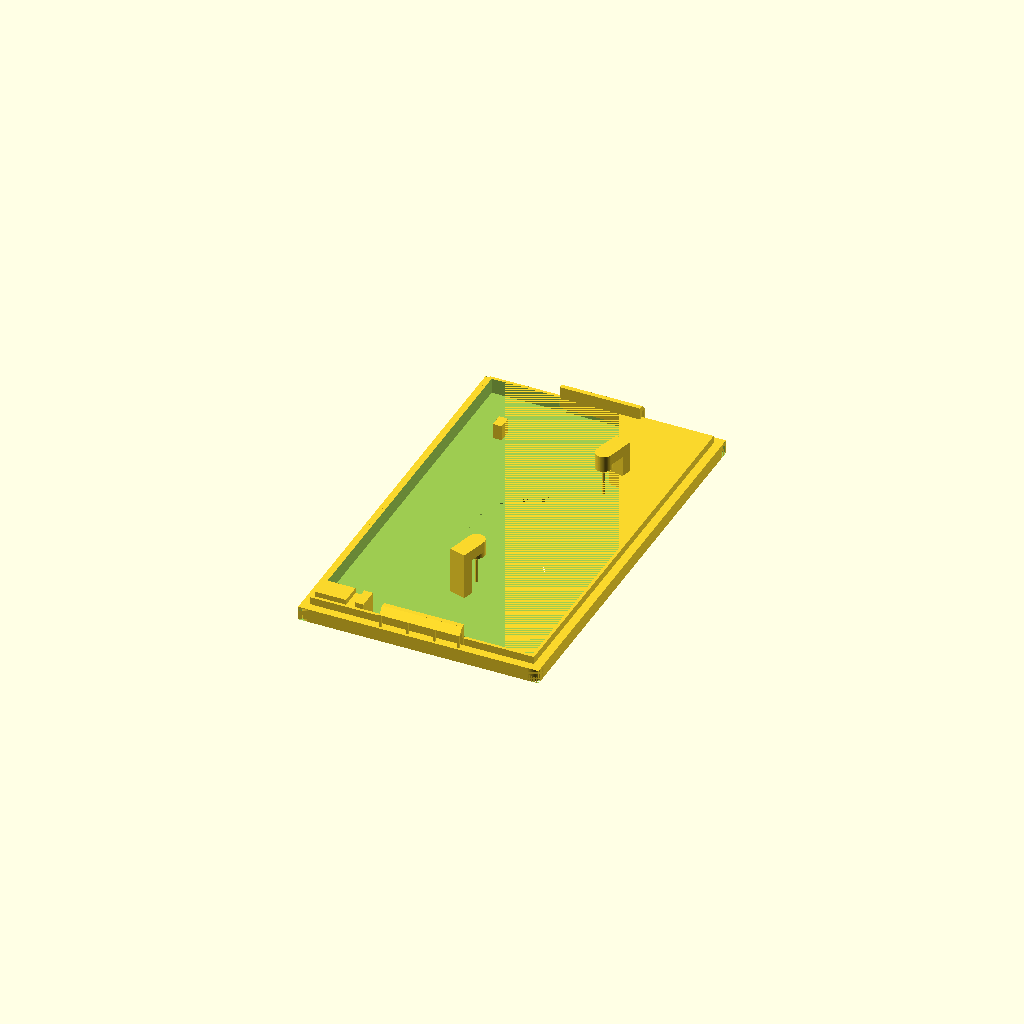
Cell 1: the model at its default parameters.
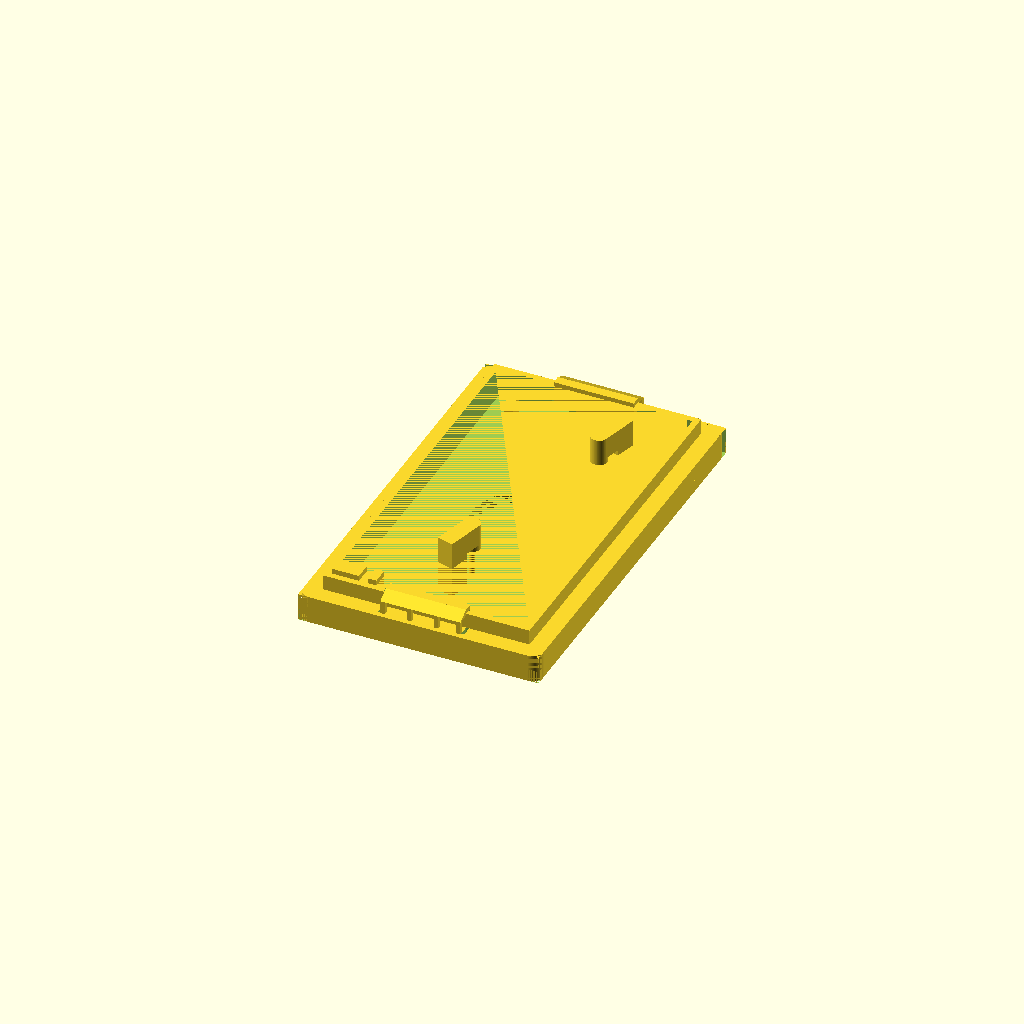
Cell 2: the same model with resolution = 0.7.
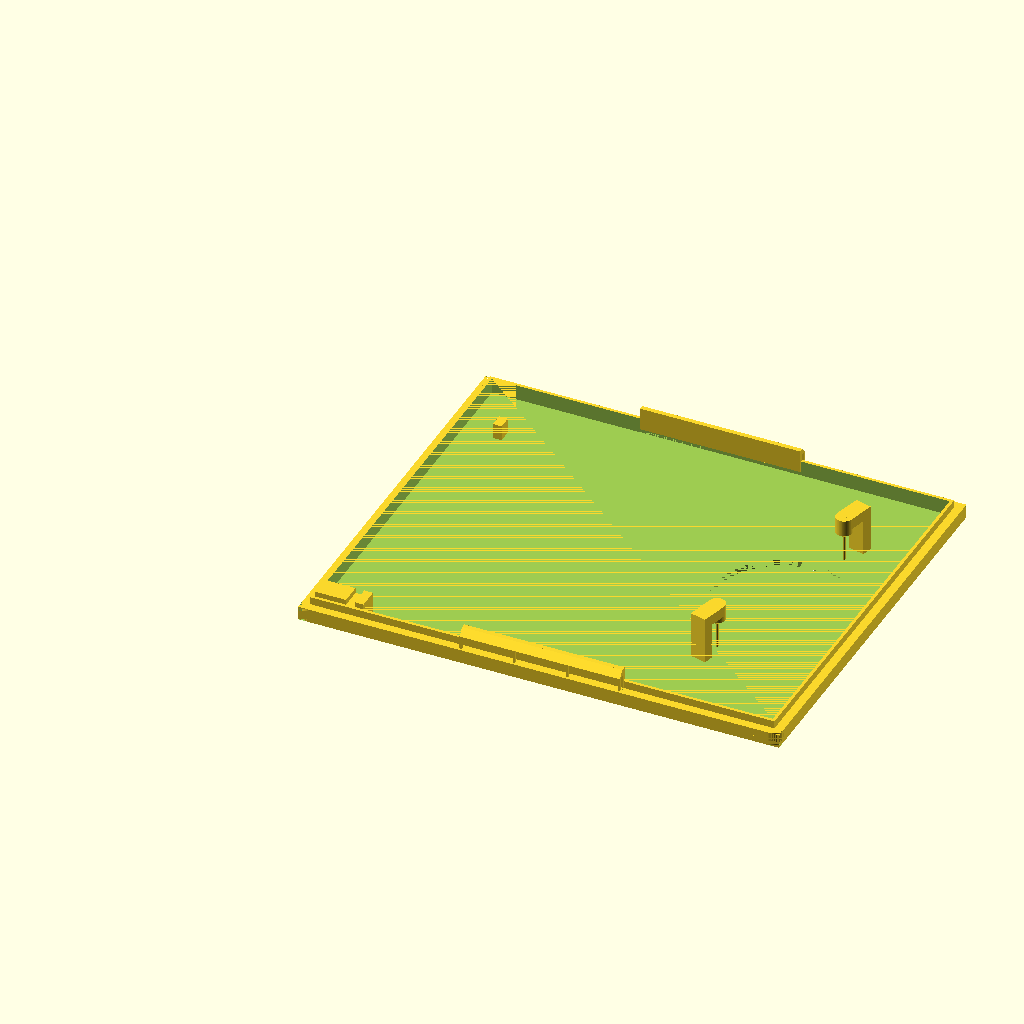
Cell 3 — mainDepth set to 110, the other parameters unchanged.
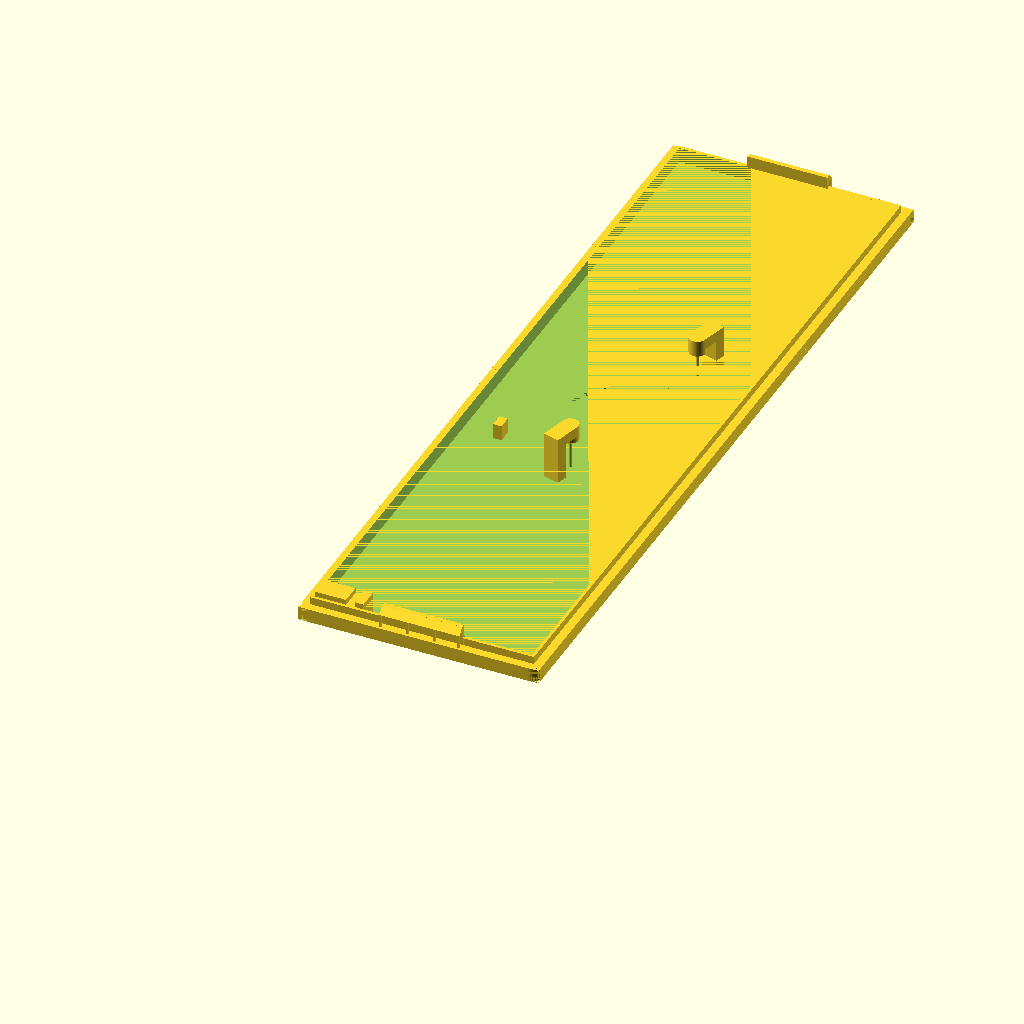
Cell 4 — mainWidth set to 184, the other parameters unchanged.
All cells are drawn from one camera (rotation 55°, 0°, 25°, orthographic, colour scheme Cornfield), so only the parameter changes between them.
The OpenSCAD source (Case/Old Designs/PrototypeTop_V10.scad):
//everything is in units of millimeters
resolution = 0.35;

//variables to keep in-sync with the other scad file
pcbBoardHeight = 36.8;
pcbBoardWidth = 76;
innerLipHeightAboveOuterLipHeight = resolution * 5;
mainShellThickness = 5 * resolution;
mainDepth = 55;
mainWidth = 92;
mainHeight = pcbBoardHeight + mainShellThickness + innerLipHeightAboveOuterLipHeight;
caseCornerRadius = 2.5;
cylinderFragments = 70;

batteryThicknessAndSpacing = 8;
pcbBoardThickness = 2;
pcbMountingWallThickness = 2;
pcbBottomRightWidth = 5.6;
pcbLidTopRightZAxisHeight = 1.2;
pcbOffsetX = mainShellThickness + batteryThicknessAndSpacing;
pcbOffsetY = mainWidth - mainShellThickness - pcbBoardWidth;
pcbBottomRightHeight = 8;
pcbLeftWidth = 3.1;

lidThickness = resolution * 4; //z-axis
lidLipWidth = resolution * 2;  //x & y axis thickness of the lip/wall
outerLipHeight = resolution * 5; //height above lidThickness
innerLipHeight = outerLipHeight + innerLipHeightAboveOuterLipHeight; //height above lidThickness
spacingForLidLipFromCaseWall = resolution / 2;
margin = mainShellThickness + lidLipWidth + spacingForLidLipFromCaseWall;
marginFromSnapJointCutaway = resolution;

lidSnapJointProtrusionHeight = 1.5;
lidSnapJointWidth = mainDepth / 3;
lidSnapJointProtrusionLength = mainShellThickness - resolution;
lidSnapJointOffsetFromTop = 3;
extensionBeyondOuterLipForSnapJoint = 2;

frontFaceThickness = 3 * resolution;
displayThickness = 3.8; //this is used for the snap-fit mechanism 
displayBackLegThickness = 2;
knobAndDisplaySupportWallDepth = displayThickness  - (mainShellThickness - frontFaceThickness) + displayBackLegThickness;

lidSnapJointHingeThickness = outerLipHeight * 0.4; //has to be quite a bit smaller than outerLipHeight
lidSnapJointLegThickness = resolution * 3;
lidSnapJointCutoutGapFromEdge = resolution * 2;

outerLipWidth = mainShellThickness + spacingForLidLipFromCaseWall;

//////////////////////////////////////////////////////////////////////
//////////////////////////////////////////////////////////////////////
//////////////////////////////////////////////////////////////////////

buzzerRadius = 30.4 / 2; //30.4 is diameter
buzzerScrewOffset = 20.5; //20.5 mm from center of buzzer hole to center of screw hole
buzzerScrewRadius = 1.9;
buzzerX = mainDepth - buzzerRadius - mainShellThickness - knobAndDisplaySupportWallDepth + 1;
buzzerY = mainWidth / 2;
buzzerScrewHeight = 5;
buzzerScrewHeightForBaseHolding = 2.5;
buzzerPlatformOffset = 3.8; //offset from center of cylinder to edge of wall to clear the buzzer
buzzerPlatformThickness = 7 * resolution;
buzzerScrewPylonZOffset = -0.8; //distance from the lid to fit the buzzer into the slot

screwHeadCylinderRadius = 1.8;
screwHeadSinkDepth = lidThickness * 0.6;

snapHook3dPrintingSupportPillarThickness = resolution * 1.4;
buzzer3dPrintingSupportPillarThicknessRadius = resolution * 0.9;

module rotate_about_pt(z, y, pt) {
    translate(pt)
        rotate([0, y, z])
            translate(-pt)
                children();   
}

module innerCube() {
  translate([margin, margin, lidThickness]) {
    cube([mainDepth - margin*2, mainWidth - margin*2, innerLipHeight]);
  };
};

module cutOutLeftSideForHinge() {
  //cut away the inner wall for left side snap fit stuff + buffer on either side
  translate([mainDepth/2 - lidSnapJointWidth/2 - marginFromSnapJointCutaway, outerLipWidth, lidThickness]) {
    cube([lidSnapJointWidth + marginFromSnapJointCutaway*2, lidLipWidth, innerLipHeight]);
  };
  
  //cut away into the outer lip on the sides of the hinge
  translate([mainDepth/2 - lidSnapJointWidth/2 - marginFromSnapJointCutaway, lidSnapJointCutoutGapFromEdge, lidThickness]) {
    cube([marginFromSnapJointCutaway, outerLipWidth - lidSnapJointCutoutGapFromEdge, outerLipHeight]);
  };
  translate([mainDepth/2 + lidSnapJointWidth/2, lidSnapJointCutoutGapFromEdge, lidThickness]) {
    cube([marginFromSnapJointCutaway, outerLipWidth - lidSnapJointCutoutGapFromEdge, outerLipHeight]);
  };
};

module leftBuzzerPlatform() {
  translate([buzzerX, buzzerY - buzzerScrewOffset, lidThickness + buzzerScrewHeight - buzzerScrewPylonZOffset]) {
    cylinder(buzzerScrewHeightForBaseHolding/2, buzzerScrewRadius * 0.2, buzzerScrewRadius, $fn=cylinderFragments);
  };
  translate([buzzerX, buzzerY - buzzerScrewOffset, lidThickness + buzzerScrewHeight + buzzerScrewHeightForBaseHolding/2 - buzzerScrewPylonZOffset]) {
    cylinder(buzzerScrewHeightForBaseHolding/2 + buzzerPlatformThickness, buzzerScrewRadius, buzzerScrewRadius, $fn=cylinderFragments);
  };
  //3D printed support for screw mount
  translate([buzzerX, buzzerY - buzzerScrewOffset, lidThickness]) {
    cylinder(buzzerScrewHeight - buzzerScrewPylonZOffset, buzzer3dPrintingSupportPillarThicknessRadius, buzzer3dPrintingSupportPillarThicknessRadius, $fn=cylinderFragments);
  };
  
  //horizontal platform to hold buzzer
  translate([buzzerX - buzzerScrewRadius, buzzerY - buzzerScrewOffset - buzzerPlatformOffset - buzzerPlatformThickness, lidThickness + buzzerScrewHeight + buzzerScrewHeightForBaseHolding - buzzerScrewPylonZOffset]) {
    cube([2*buzzerScrewRadius, buzzerPlatformOffset + buzzerPlatformThickness,buzzerPlatformThickness]);
  };
  //vertical platform to mount the horizontal platform
  translate([buzzerX - buzzerScrewRadius, buzzerY - buzzerScrewOffset - buzzerPlatformOffset - buzzerPlatformThickness, lidThickness]) {
    cube([2*buzzerScrewRadius, buzzerPlatformThickness, buzzerScrewHeight + buzzerScrewHeightForBaseHolding - buzzerScrewPylonZOffset]);
  };
};

difference() {
  union() {
    //top cover of the lid
    cube([mainDepth, mainWidth, lidThickness]);
      
    //outer lip
    difference() {
      translate([0, 0, lidThickness]) {
        cube([mainDepth, mainWidth, outerLipHeight]);
      };
      translate([outerLipWidth, outerLipWidth, lidThickness]) {
        cube([mainDepth - outerLipWidth*2, mainWidth - outerLipWidth*2, outerLipHeight]);
      };
    };
    
    //add rails for better seating
    difference() {
      translate([margin - lidLipWidth, margin - lidLipWidth, lidThickness]) {
        cube([mainDepth - margin*2 + lidLipWidth*2, mainWidth - margin*2 + lidLipWidth*2, innerLipHeight]);
      };
      innerCube();
    };
  };

  //cutting out the inside to save on plastic used
  innerCube();
  
  //cutting away room at the corner of the lip to make room for the cylinders where screws go.
  //rear-left
  translate([0, 0, 0]) {
    cube([caseCornerRadius, caseCornerRadius, lidThickness + outerLipHeight]);
  };
  
  //cutting away room at the corner of the lip to make room for the cylinders where screws go.
  //front-left
  translate([mainDepth - caseCornerRadius, 0, 0]) {
    cube([caseCornerRadius, caseCornerRadius, lidThickness + outerLipHeight]);
  };
  
  //cutting away room at the corner of the lip to make room for the cylinders where screws go.
  //front-right
  translate([mainDepth - caseCornerRadius, mainWidth - caseCornerRadius, 0]) {
    cube([caseCornerRadius, caseCornerRadius, lidThickness + outerLipHeight]);
  };
  
  //cutting away room at the corner of the lip to make room for the cylinders where screws go.
  //rear-right
  translate([0, mainWidth - caseCornerRadius, 0]) {
    cube([caseCornerRadius, caseCornerRadius, lidThickness + outerLipHeight]);
  };
  
  //buzzer alarm hole
  translate([buzzerX, buzzerY, 0]) {
    cylinder(lidThickness, buzzerRadius, buzzerRadius, $fn=cylinderFragments*2);
  };
  
  cutOutLeftSideForHinge();
  translate([0,mainWidth - 0.001,0]) {
    mirror([0,1,0]) {
      cutOutLeftSideForHinge();
    };
  };
};

module snapHook3dPrintingSupportPillarBeneathProtrusion() {
  cube([snapHook3dPrintingSupportPillarThickness, snapHook3dPrintingSupportPillarThickness, lidSnapJointOffsetFromTop]);
};

module leftSideSnapHook() {
  union() {
    //legs of the snap hook
    translate([mainDepth/2 - lidSnapJointWidth/2, outerLipWidth, lidThickness + outerLipHeight - lidSnapJointHingeThickness]) {
      cube([lidSnapJointWidth, lidSnapJointLegThickness, lidSnapJointHingeThickness + lidSnapJointOffsetFromTop + lidSnapJointProtrusionHeight]);
    };
    
    //snap hook 3D triangle
    polyhedron(
      points=[[mainDepth/2 - lidSnapJointWidth/2,outerLipWidth,lidThickness + outerLipHeight + lidSnapJointOffsetFromTop], //0
              [mainDepth/2 - lidSnapJointWidth/2,outerLipWidth,lidThickness + outerLipHeight + lidSnapJointOffsetFromTop + lidSnapJointProtrusionHeight], //1
              [mainDepth/2 - lidSnapJointWidth/2,outerLipWidth - lidSnapJointProtrusionLength,lidThickness + outerLipHeight + lidSnapJointOffsetFromTop], //2
              [mainDepth/2 + lidSnapJointWidth/2,outerLipWidth,lidThickness + outerLipHeight + lidSnapJointOffsetFromTop], //3
              [mainDepth/2 + lidSnapJointWidth/2,outerLipWidth,lidThickness + outerLipHeight + lidSnapJointOffsetFromTop + lidSnapJointProtrusionHeight], //4
              [mainDepth/2 + lidSnapJointWidth/2,outerLipWidth - lidSnapJointProtrusionLength,lidThickness + outerLipHeight + lidSnapJointOffsetFromTop]], //5
      faces=[[1,2,5,4],
             [2,0,3,5],
             [0,1,4,3],
             [2,1,0],
             [5,3,4]]
    );
    
    //3D printing support pillars on the outside under the head
    translate([mainDepth/2 - lidSnapJointWidth/2, outerLipWidth - lidSnapJointProtrusionLength, lidThickness + outerLipHeight]) {
      snapHook3dPrintingSupportPillarBeneathProtrusion();
    };
    translate([mainDepth/2 - lidSnapJointWidth/2 + lidSnapJointWidth/3, outerLipWidth - lidSnapJointProtrusionLength, lidThickness + outerLipHeight]) {
      snapHook3dPrintingSupportPillarBeneathProtrusion();
    };
    translate([mainDepth/2 + lidSnapJointWidth/2 - lidSnapJointWidth/3, outerLipWidth - lidSnapJointProtrusionLength, lidThickness + outerLipHeight]) {
      snapHook3dPrintingSupportPillarBeneathProtrusion();
    };
    translate([mainDepth/2 + lidSnapJointWidth/2 - snapHook3dPrintingSupportPillarThickness, outerLipWidth - lidSnapJointProtrusionLength, lidThickness + outerLipHeight]) {
      snapHook3dPrintingSupportPillarBeneathProtrusion();
    };
  };
};

leftSideSnapHook();

//right side snap fit
translate([0,mainWidth,0]) {
  mirror([0,1,0]) {
    leftSideSnapHook();
  };
};


rotate_about_pt(-15, 0, [buzzerX, buzzerY, 0]) {
  leftBuzzerPlatform();
};

rotate_about_pt(-15, 0, [buzzerX, buzzerY, 0]) {
  translate([0,mainWidth,0]) {
    mirror([0,1,0]) {
      leftBuzzerPlatform();
    };
  };
};


//rear-right PCB board mounting
translate([margin, margin, lidThickness]) {
  cube([pcbOffsetX - margin, pcbBottomRightWidth - (lidLipWidth + spacingForLidLipFromCaseWall), pcbLidTopRightZAxisHeight + innerLipHeight]);
};
//front-right PCB board mounting
translate([pcbOffsetX + pcbBoardThickness, margin, lidThickness]) {
  cube([pcbMountingWallThickness, pcbBottomRightWidth - (lidLipWidth + spacingForLidLipFromCaseWall), pcbLidTopRightZAxisHeight + innerLipHeight]);
};
//front right PCB board top
translate([pcbOffsetX, margin, lidThickness]) {
  cube([pcbMountingWallThickness, pcbBottomRightWidth - (lidLipWidth + spacingForLidLipFromCaseWall),innerLipHeight]);
};

//left-side PCB board mounting
translate([pcbOffsetX, mainWidth - pcbOffsetY - pcbLeftWidth, lidThickness]) {
  cube([pcbBoardThickness, pcbLeftWidth, innerLipHeight]);
};

//add the curve to the rear-left
difference() {
  translate([caseCornerRadius, caseCornerRadius, 0]) {
  cylinder(lidThickness + outerLipHeight, caseCornerRadius, caseCornerRadius, $fn=cylinderFragments);
  };
  innerCube();
};


//add the curve to the front-left
difference() {
  translate([mainDepth - caseCornerRadius, caseCornerRadius, 0]) {
  cylinder(lidThickness + outerLipHeight, caseCornerRadius, caseCornerRadius, $fn=cylinderFragments);
  };
  innerCube();
};

//add the curve to the front-right
difference() {
  translate([mainDepth - caseCornerRadius, mainWidth - caseCornerRadius, 0]) {
  cylinder(lidThickness + outerLipHeight, caseCornerRadius, caseCornerRadius, $fn=cylinderFragments);
  };
  innerCube();
};

//add the curve to the rear-right
difference() {
  translate([caseCornerRadius, mainWidth - caseCornerRadius, 0]) {
  cylinder(lidThickness + outerLipHeight, caseCornerRadius, caseCornerRadius, $fn=cylinderFragments);
  };
  innerCube();
};
Parameter table extracted from the source (name, type, default, range or options):
resolution: number, default 0.35
pcbBoardHeight: number, default 36.8
pcbBoardWidth: number, default 76
mainDepth: number, default 55
mainWidth: number, default 92
caseCornerRadius: number, default 2.5
cylinderFragments: number, default 70
batteryThicknessAndSpacing: number, default 8
pcbBoardThickness: number, default 2
pcbMountingWallThickness: number, default 2
pcbBottomRightWidth: number, default 5.6
pcbLidTopRightZAxisHeight: number, default 1.2
pcbBottomRightHeight: number, default 8
pcbLeftWidth: number, default 3.1
lidSnapJointProtrusionHeight: number, default 1.5
lidSnapJointOffsetFromTop: number, default 3
extensionBeyondOuterLipForSnapJoint: number, default 2
displayThickness: number, default 3.8
displayBackLegThickness: number, default 2
buzzerScrewOffset: number, default 20.5
buzzerScrewRadius: number, default 1.9
buzzerScrewHeight: number, default 5
buzzerScrewHeightForBaseHolding: number, default 2.5
buzzerPlatformOffset: number, default 3.8
buzzerScrewPylonZOffset: number, default -0.8
screwHeadCylinderRadius: number, default 1.8
